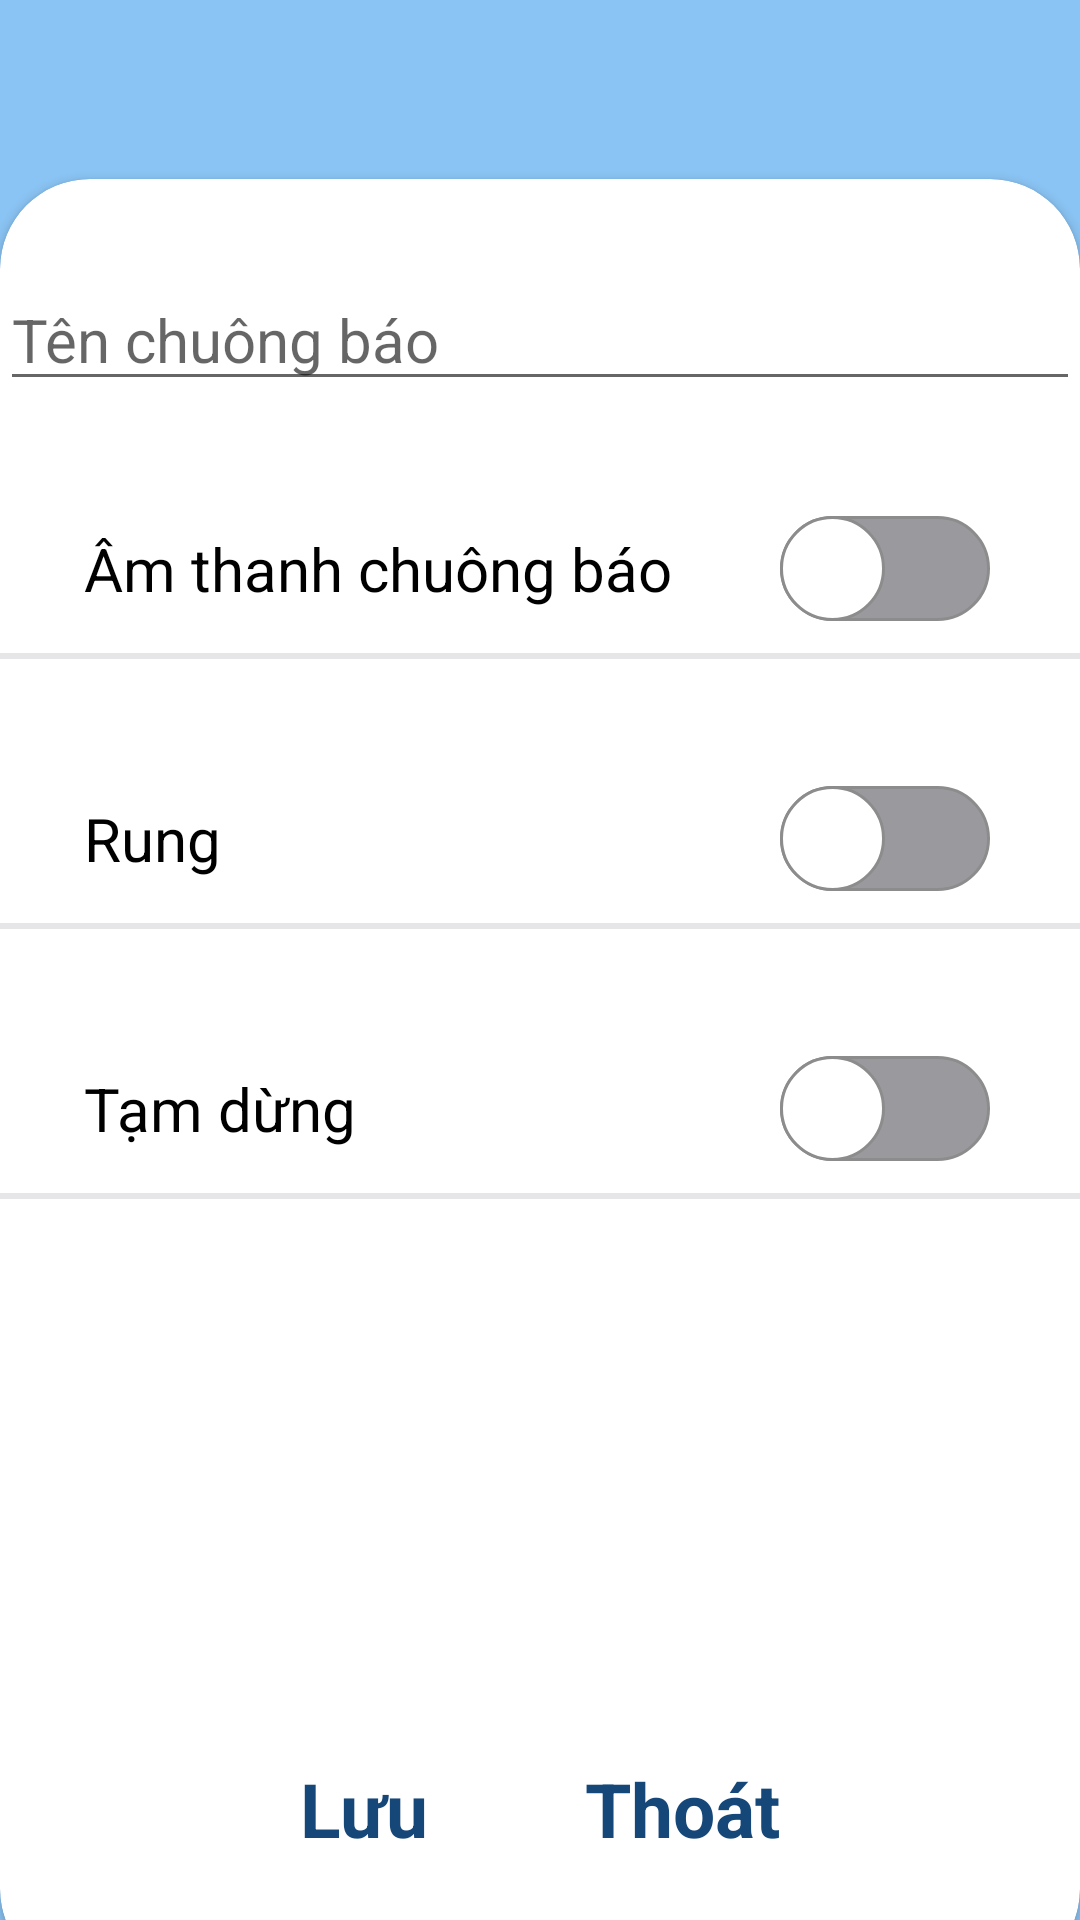

Here is an Android app screen rendered from its layout file. Give the layout XML and the strings, colors and styles it references.
<!-- AndroidManifest.xml: application theme Theme.AppGlock -->
<!-- res/layout/activity_add_alarm_acitvity.xml -->
<?xml version="1.0" encoding="utf-8"?>
<RelativeLayout xmlns:android="http://schemas.android.com/apk/res/android"
    xmlns:app="http://schemas.android.com/apk/res-auto"
    xmlns:tools="http://schemas.android.com/tools"
    android:id="@+id/main"
    android:layout_width="match_parent"
    android:layout_height="match_parent"
    tools:context=".AddAlarmAcitvity">
<RelativeLayout
    android:layout_width="match_parent"
    android:layout_height="match_parent"
    android:background="@color/xanh4"

    >
<androidx.cardview.widget.CardView
    android:layout_width="60dp"
    android:layout_height="60dp"
    app:cardCornerRadius="80dp"
    android:elevation="4dp"
    android:layout_marginStart="105dp"
    android:layout_marginTop="100dp"
    >
    <ImageView
        android:layout_width="match_parent"
        android:layout_height="match_parent"
        android:src="@drawable/arrow_up"
        android:id="@+id/arrow_up_hour"
        />
</androidx.cardview.widget.CardView>
    <androidx.cardview.widget.CardView
        android:layout_width="60dp"
        android:layout_height="60dp"
        app:cardCornerRadius="80dp"
        android:elevation="4dp"
        android:layout_alignParentEnd="true"
        android:layout_marginEnd="105dp"
        android:layout_marginTop="100dp"
        >
        <ImageView
            android:layout_width="match_parent"
            android:layout_height="match_parent"
            android:src="@drawable/arrow_up"
            android:id="@+id/arrow_up_minute"
            />
    </androidx.cardview.widget.CardView>
    <androidx.cardview.widget.CardView
        android:layout_width="60dp"
        android:layout_height="60dp"
        app:cardCornerRadius="80dp"
        android:elevation="4dp"
        android:layout_marginStart="105dp"
        android:layout_marginTop="290dp"
        >
        <ImageView
            android:layout_width="match_parent"
            android:layout_height="match_parent"
            android:src="@drawable/arrow_down"
            android:id="@+id/arrow_down_hour"
            />
    </androidx.cardview.widget.CardView>
    <androidx.cardview.widget.CardView
        android:layout_width="60dp"
        android:layout_height="60dp"
        app:cardCornerRadius="80dp"
        android:elevation="4dp"
        android:layout_alignParentEnd="true"
        android:layout_marginEnd="105dp"
        android:layout_marginTop="290dp"
        >
        <ImageView
            android:layout_width="match_parent"
            android:layout_height="match_parent"
            android:src="@drawable/arrow_down"
            android:id="@+id/arrow_down_minute"
            />
    </androidx.cardview.widget.CardView>
    <androidx.cardview.widget.CardView
        android:layout_width="340dp"
        android:layout_height="90dp"
        android:layout_centerHorizontal="true"
        android:layout_marginTop="180dp"
        app:cardCornerRadius="20dp"
        android:elevation="4dp"
        >
        <RelativeLayout
            android:layout_width="match_parent"
            android:layout_height="match_parent"
            >
            <EditText
                android:layout_width="65dp"
                android:layout_height="wrap_content"
                android:text="00"
                android:textSize="55sp"
                android:textStyle="bold"
                android:layout_alignParentStart="true"
                android:layout_centerVertical="true"
                android:layout_marginStart="50dp"
                android:background="@color/white"
                android:inputType="number"
                android:maxLength="2"
                android:digits="0123456789"
                android:id="@+id/alarm_hour"
            />
            <TextView
                android:layout_width="wrap_content"
                android:layout_height="wrap_content"
                android:text=":"
                android:textSize="55sp"
                android:textStyle="bold"

                android:layout_centerVertical="true"
                android:layout_centerHorizontal="true"
                />
            <EditText
                android:layout_width="65dp"
                android:layout_height="wrap_content"
                android:text="00"
                android:textSize="55sp"
                android:textStyle="bold"
                android:layout_alignParentEnd="true"
                android:layout_centerVertical="true"
                android:layout_marginEnd="50dp"
                android:background="@color/white"
                android:inputType="number"
                android:maxLength="2"
                android:digits="0123456789"
                android:id="@+id/alarm_minute"

                />
        </RelativeLayout>

    </androidx.cardview.widget.CardView>

</RelativeLayout>
    <androidx.cardview.widget.CardView
        android:layout_width="match_parent"
        android:layout_height="600dp"
        android:layout_alignParentBottom="true"
        app:cardCornerRadius="30dp"
        android:layout_marginBottom="-20dp"
        >




        <RelativeLayout
            android:layout_width="match_parent"
            android:layout_height="match_parent">



            <EditText
                android:layout_width="400dp"
                android:layout_height="wrap_content"
                android:hint="Tên chuông báo"
                android:textSize="20sp"
                android:layout_marginTop="30dp"
                android:layout_centerHorizontal="true"
                />
            <LinearLayout
                android:layout_width="match_parent"
                android:layout_height="wrap_content"
                android:layout_marginTop="100dp"
                android:orientation="vertical"
                >
                <RelativeLayout
                    android:layout_width="match_parent"
                    android:layout_height="60dp">
                    <TextView
                        android:layout_width="wrap_content"
                        android:layout_height="wrap_content"
                        android:text="Âm thanh chuông báo"
                        android:textSize="20sp"
                        android:textColor="@color/black"
                        android:layout_centerVertical="true"
                        android:layout_marginStart="28dp"
                        />
                    <androidx.appcompat.widget.SwitchCompat
                        android:layout_width="wrap_content"
                        android:layout_height="wrap_content"
                        android:thumb="@drawable/thumb"
                        app:track="@drawable/track"
                        android:layout_centerVertical="true"
                        android:layout_alignParentEnd="true"
                        android:layout_marginEnd="30dp"
                        />
                    <LinearLayout
                        android:layout_width="400dp"
                        android:layout_height="2dp"
                        android:layout_alignParentBottom="true"
                        android:background="#E6E6E8"
                        android:layout_centerHorizontal="true"
                        >

                    </LinearLayout>
                </RelativeLayout>
                <RelativeLayout
                    android:layout_width="match_parent"
                    android:layout_height="60dp"
                    android:layout_marginTop="30dp"
                    >
                    <TextView
                        android:layout_width="wrap_content"
                        android:layout_height="wrap_content"
                        android:text="Rung"
                        android:textSize="20sp"
                        android:textColor="@color/black"
                        android:layout_centerVertical="true"
                        android:layout_marginStart="28dp"
                        />
                    <androidx.appcompat.widget.SwitchCompat
                        android:layout_width="wrap_content"
                        android:layout_height="wrap_content"
                        android:thumb="@drawable/thumb"
                        app:track="@drawable/track"
                        android:layout_centerVertical="true"
                        android:layout_alignParentEnd="true"
                        android:layout_marginEnd="30dp"
                        />
                    <LinearLayout
                        android:layout_width="400dp"
                        android:layout_height="2dp"
                        android:layout_alignParentBottom="true"
                        android:background="#E6E6E8"
                        android:layout_centerHorizontal="true"
                        >

                    </LinearLayout>
                </RelativeLayout>
                <RelativeLayout
                    android:layout_width="match_parent"
                    android:layout_height="60dp"
                    android:layout_marginTop="30dp"
                    >
                    <TextView
                        android:layout_width="wrap_content"
                        android:layout_height="wrap_content"
                        android:text="Tạm dừng"
                        android:textSize="20sp"
                        android:textColor="@color/black"
                        android:layout_centerVertical="true"
                        android:layout_marginStart="28dp"
                        />
                    <androidx.appcompat.widget.SwitchCompat
                        android:layout_width="wrap_content"
                        android:layout_height="wrap_content"
                        android:thumb="@drawable/thumb"
                        app:track="@drawable/track"
                        android:layout_centerVertical="true"
                        android:layout_alignParentEnd="true"
                        android:layout_marginEnd="30dp"
                        />
                    <LinearLayout
                        android:layout_width="400dp"
                        android:layout_height="2dp"
                        android:layout_alignParentBottom="true"
                        android:background="#E6E6E8"
                        android:layout_centerHorizontal="true"
                        >

                    </LinearLayout>
                </RelativeLayout>
            </LinearLayout>


            <TextView
                android:layout_width="wrap_content"
                android:layout_height="wrap_content"
                android:text="Thoát"
                android:textSize="25sp"
                android:textStyle="bold"
                android:layout_alignParentBottom="true"
                android:layout_marginBottom="40dp"
                android:id="@+id/close_add_alarm"
                android:layout_alignParentEnd="true"
                android:layout_marginEnd="100dp"
                android:textColor="#154778"
                />
            <TextView
                android:layout_width="wrap_content"
                android:layout_height="wrap_content"
                android:text="Lưu"
                android:textSize="25sp"
                android:textStyle="bold"
                android:layout_alignParentBottom="true"
                android:layout_marginBottom="40dp"
                android:id="@+id/add_alarm"
                android:layout_alignParentStart="true"
                android:layout_marginStart="100dp"
                android:textColor="#154778"
                />
        </RelativeLayout>

    </androidx.cardview.widget.CardView>

</RelativeLayout>
<!-- resources referenced by this layout -->
<resources>
  <color name="black">#FF000000</color>
  <color name="white">#FFFFFFFF</color>
  <color name="xanh4">#8AC4F4</color>
  <!-- drawable arrow_down (drawable) -->
  <vector xmlns:android="http://schemas.android.com/apk/res/android" android:height="100dp" android:tint="#76AFE4" android:viewportHeight="24" android:viewportWidth="24" android:width="100dp">
        
      <path android:fillColor="@android:color/white" android:pathData="M7,10l5,5 5,-5z"/>
      
  </vector>
  <!-- drawable arrow_up (drawable) -->
  <vector xmlns:android="http://schemas.android.com/apk/res/android" android:height="100dp" android:tint="#76AFE4" android:viewportHeight="24" android:viewportWidth="24" android:width="100dp">
        
      <path android:fillColor="@android:color/white" android:pathData="M7,14l5,-5 5,5z"/>
      
  </vector>
  <!-- drawable thumb (drawable) -->
  <?xml version="1.0" encoding="utf-8"?>
  <selector xmlns:android="http://schemas.android.com/apk/res/android">
  <item
      android:state_checked="true">
      <shape android:shape="oval">
          <solid android:color="@color/white"/>
          <stroke android:width="1dp"
              android:color="#76AFE4"/>
          <size android:width="35dp"
              android:height="35dp"/>
      </shape>
  </item>
  
      <item
          android:state_checked="false">
          <shape android:shape="oval">
              <solid android:color="@color/white"/>
              <stroke android:width="1dp"
                  android:color="#8c8c8c"/>
              <size android:width="35dp"
                  android:height="35dp"/>
          </shape>
      </item>
  
  
  </selector>
  <!-- drawable track (drawable) -->
  <?xml version="1.0" encoding="utf-8"?>
  <selector xmlns:android="http://schemas.android.com/apk/res/android">
  <item android:state_checked="true">
      <shape android:shape="rectangle">
          <solid android:color="#76AFE4"/>
          <corners android:radius="100dp"/>
          <stroke android:width="1dp"
              android:color="#76AFE4"/>
          <size android:height="20dp"/>
      </shape>
  </item>
      <item android:state_checked="false">
          <shape android:shape="rectangle">
              <solid android:color="#9A999E"/>
              <corners android:radius="100dp"/>
              <stroke android:width="1dp"
                  android:color="#8c8c8c"/>
              <size android:height="20dp"/>
          </shape>
      </item>
  </selector>
  <style name="Theme.AppGlock" parent="Base.Theme.AppGlock" />
  <style name="Base.Theme.AppGlock" parent="Theme.AppCompat.Light.NoActionBar">
          
          
      </style>
</resources>
